Run: headless pygame with SDL's dummy video driver; simulated clock (each Clock.tick advances the game by its frame time, no real sleeping); random seed 0; keys injected as events and as key.get_pressed() state; no mouse input.
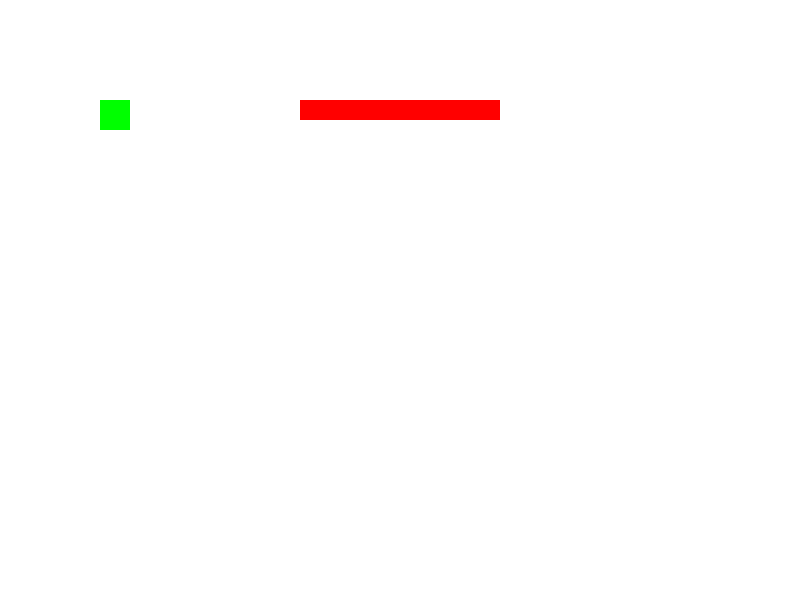
Frame 1 of 4 · flips 1–60 · no input
Frame 2 of 4 · flips 61–180 · tapped SPACE, RETURN · held RIGHT (→), D · screen unchanged from frame 1, image omitted
Frame 3 of 4 · flips 181–300 · held DOWN (↓), S · screen unchanged from frame 2, image omitted
Frame 4 of 4 · flips 301–420 · held LEFT (←), A, UP (↑), W · screen unchanged from frame 3, image omitted

The pygame program that drew these frames:

import pygame
from pygame.locals import *

pygame.init()
WIDTH, HEIGHT = 800, 600
screen = pygame.display.set_mode((WIDTH, HEIGHT))
pygame.display.set_caption('迷宫游戏')


class Wall(pygame.sprite.Sprite):
    def __init__(self, x, y, width, height):
        super().__init__()
        self.image = pygame.Surface((width, height))
        self.image.fill((255, 0, 0))  # 墙壁为红色
        self.rect = self.image.get_rect()
        self.rect.x = x
        self.rect.y = y


class Player(pygame.sprite.Sprite):
    def __init__(self, x, y):
        super().__init__()
        self.image = pygame.Surface((30, 30))
        self.image.fill((0, 255, 0))  # 角色为绿色
        self.rect = self.image.get_rect()
        self.rect.x = x
        self.rect.y = y

    def update(self, dx, dy):
        self.rect.x += dx
        self.rect.y += dy


wall = Wall(300, 100, 200, 20)
player = Player(100, 100)

all_sprites = pygame.sprite.Group()
all_sprites.add(wall, player)

running = True
clock = pygame.time.Clock()

while running:
    clock.tick(60)
    for event in pygame.event.get():
        if event.type == QUIT:
            running = False

    keys = pygame.key.get_pressed()
    dx = 0
    dy = 0
    if keys[K_LEFT]:
        dx = -5
    elif keys[K_RIGHT]:
        dx = 5
    elif keys[K_UP]:
        dy = -5
    elif keys[K_DOWN]:
        dy = 5

    player.update(dx, dy)

    # 检测角色与墙壁的碰撞
    if pygame.sprite.spritecollide(player, all_sprites, False):
        player.rect.x -= dx
        player.rect.y -= dy

    screen.fill((255, 255, 255))

    all_sprites.draw(screen)
    pygame.display.flip()

pygame.quit()
